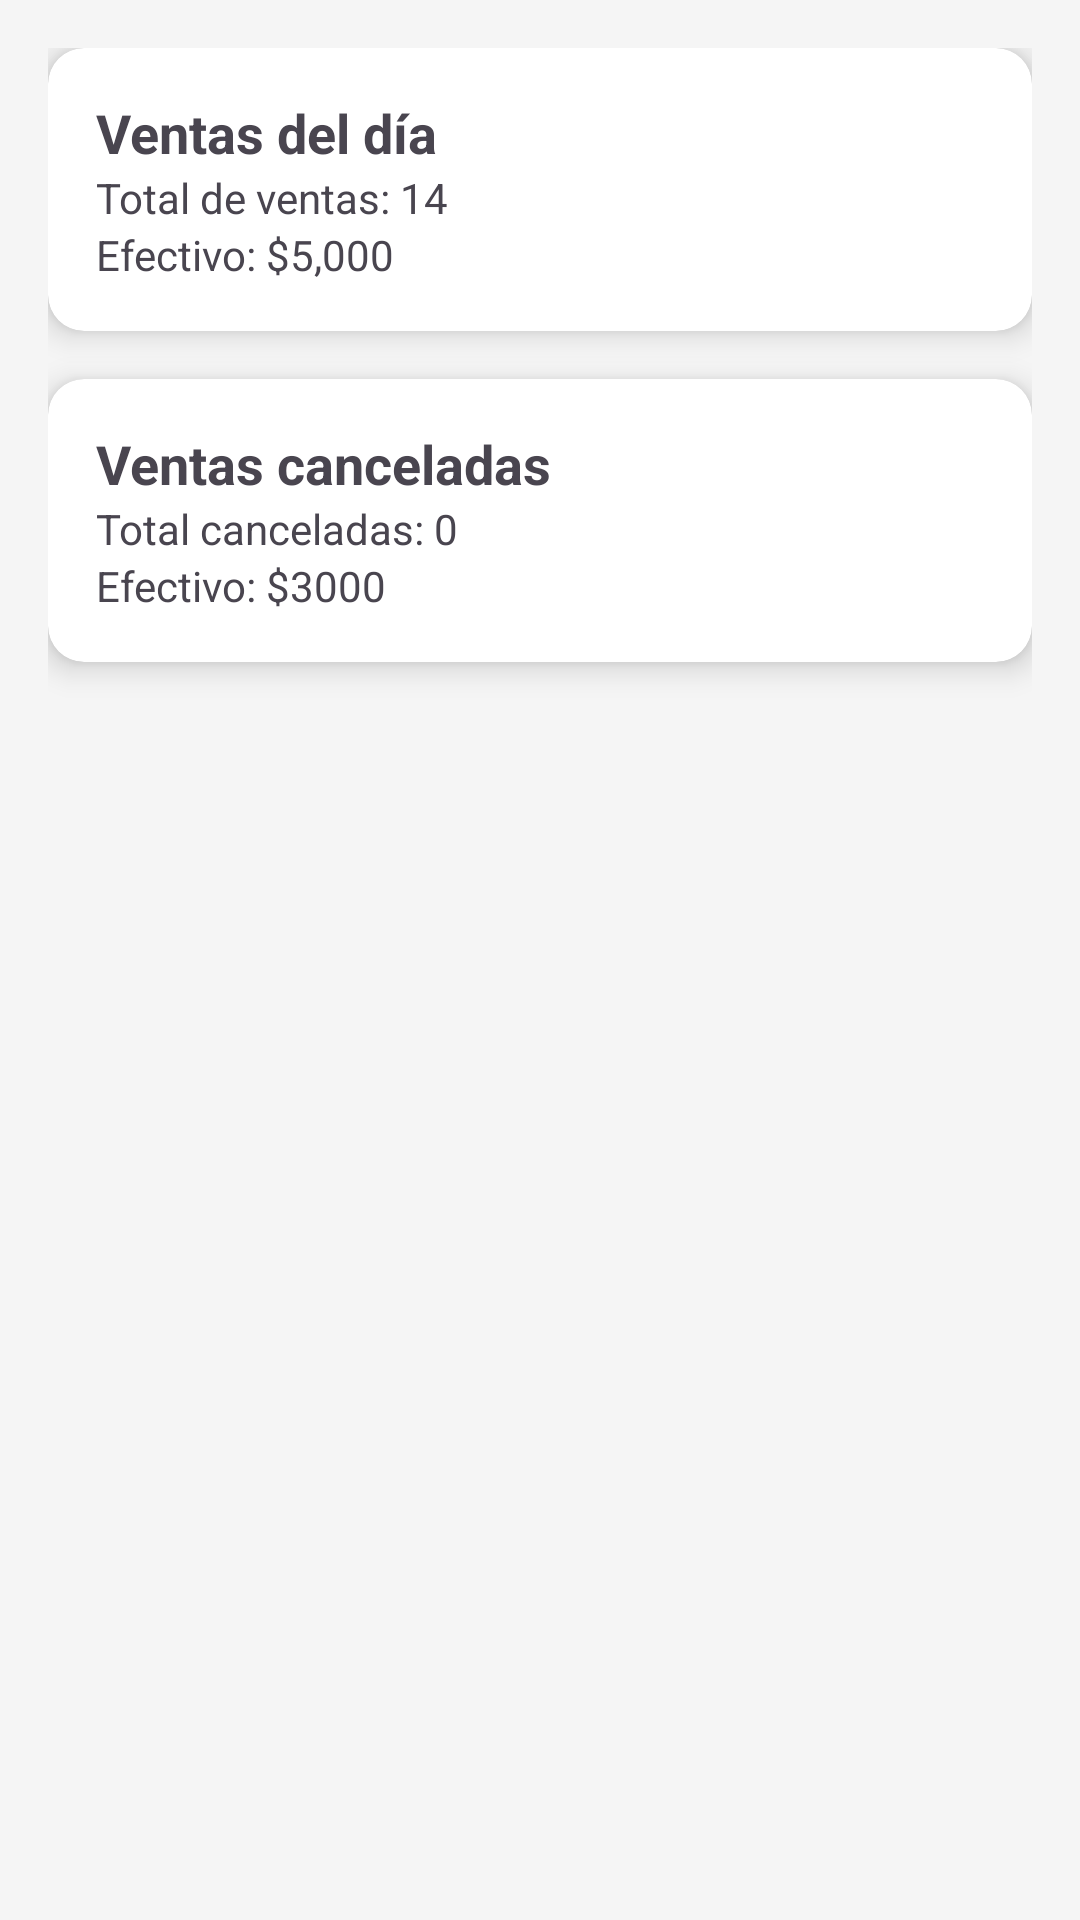

Reconstruct the res/layout file that produces this screen, plus the resources it refers to.
<!-- AndroidManifest.xml: application theme Theme.Aplicacion_secuencia -->
<!-- res/layout/activity_ventas_fragment.xml -->
<?xml version="1.0" encoding="utf-8"?>
<LinearLayout xmlns:android="http://schemas.android.com/apk/res/android"
    xmlns:app="http://schemas.android.com/apk/res-auto"
    android:orientation="vertical"
    android:background="#F5F5F5"
    android:padding="16dp"
    android:layout_width="match_parent"
    android:layout_height="match_parent">

    <androidx.cardview.widget.CardView
        android:layout_marginBottom="16dp"
        app:cardCornerRadius="12dp"
        app:cardElevation="6dp"
        android:layout_width="match_parent"
        android:layout_height="wrap_content">

        <LinearLayout
            android:padding="16dp"
            android:orientation="vertical"
            android:layout_width="match_parent"
            android:layout_height="wrap_content">

            <TextView
                android:text="Ventas del día"
                android:textStyle="bold"
                android:textSize="18sp"
                android:layout_width="wrap_content"
                android:layout_height="wrap_content"/>

            <TextView
                android:text="Total de ventas: 14"
                android:layout_width="wrap_content"
                android:layout_height="wrap_content"/>

            <TextView
                android:text="Efectivo: $5,000"
                android:layout_width="wrap_content"
                android:layout_height="wrap_content"/>

        </LinearLayout>
    </androidx.cardview.widget.CardView>

    <androidx.cardview.widget.CardView
        app:cardCornerRadius="12dp"
        app:cardElevation="6dp"
        android:layout_width="match_parent"
        android:layout_height="wrap_content">

        <LinearLayout
            android:padding="16dp"
            android:orientation="vertical"
            android:layout_width="match_parent"
            android:layout_height="wrap_content">

            <TextView
                android:text="Ventas canceladas"
                android:textStyle="bold"
                android:textSize="18sp"
                android:layout_width="wrap_content"
                android:layout_height="wrap_content"/>

            <TextView
                android:text="Total canceladas: 0"
                android:layout_width="wrap_content"
                android:layout_height="wrap_content"/>

            <TextView
                android:text="Efectivo: $3000"
                android:layout_width="wrap_content"
                android:layout_height="wrap_content"/>

        </LinearLayout>
    </androidx.cardview.widget.CardView>

</LinearLayout>
<!-- resources referenced by this layout -->
<resources>
  <style name="Theme.Aplicacion_secuencia" parent="Base.Theme.Aplicacion_secuencia" />
  <style name="Base.Theme.Aplicacion_secuencia" parent="Theme.Material3.DayNight.NoActionBar">
          
          
      </style>
</resources>
